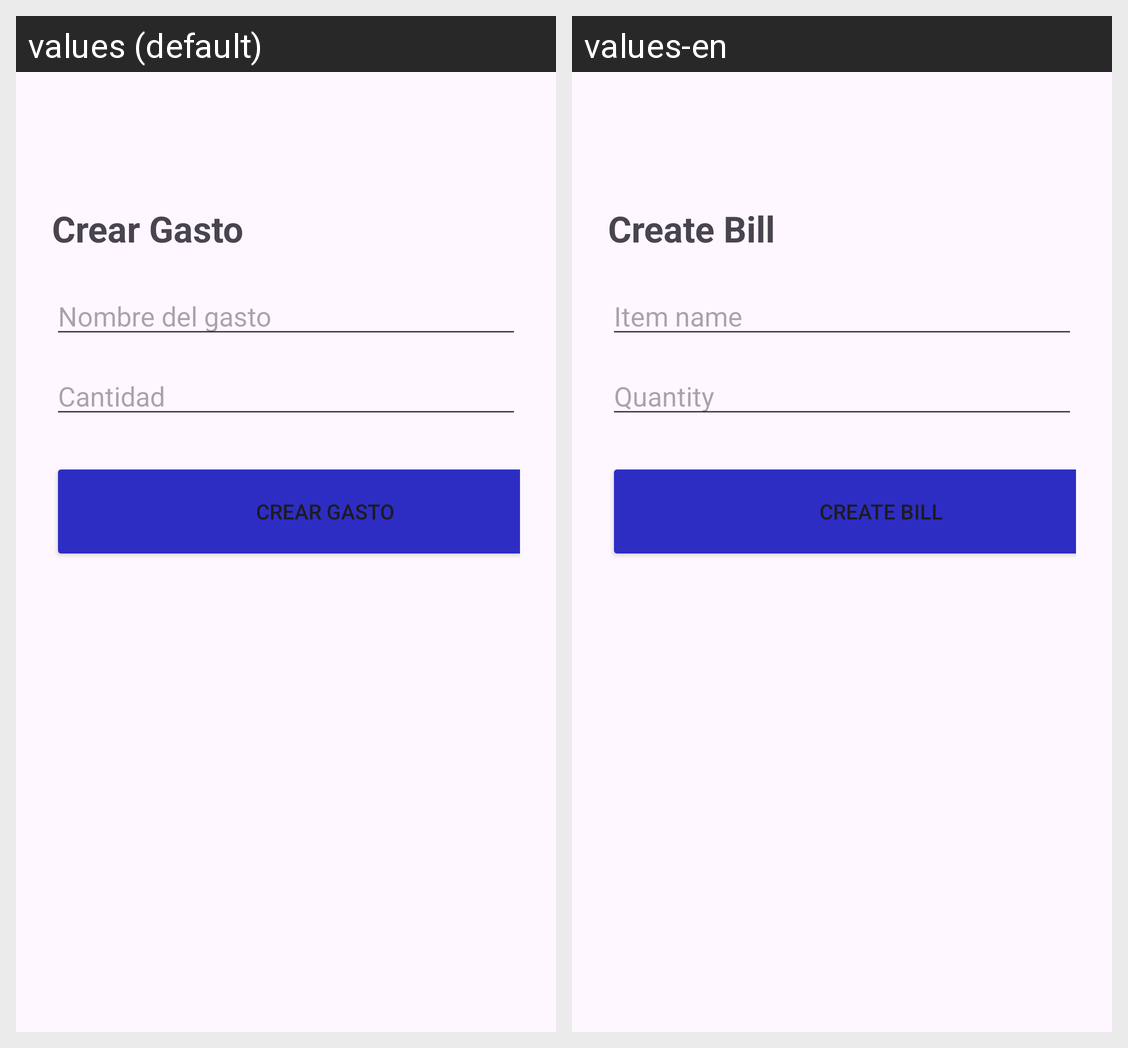

This grid shows one Android layout under two languages. Give, for every string resource on the screen, its name, the default text and each shown locale's text.
Android screen res/layout/crear_gastos.xml rendered under 2 locales, left to right: values (default), values-en. Device: Nexus 5 (rendered at 1080×1920; each locale shown at half size, 540×960, under a caption strip naming it); theme Theme.PocketTrackApp.
Strings drawn on this screen, with the default value and each locale's value (text and hints the layout hard-codes, and strings that could not be matched under every locale, appear in the picture but are not listed):

crear_gasto
  values: Crear Gasto
  values-en: Create Bill

gasto_nombre
  values: Nombre del gasto
  values-en: Item name

cantidad
  values: Cantidad
  values-en: Quantity
